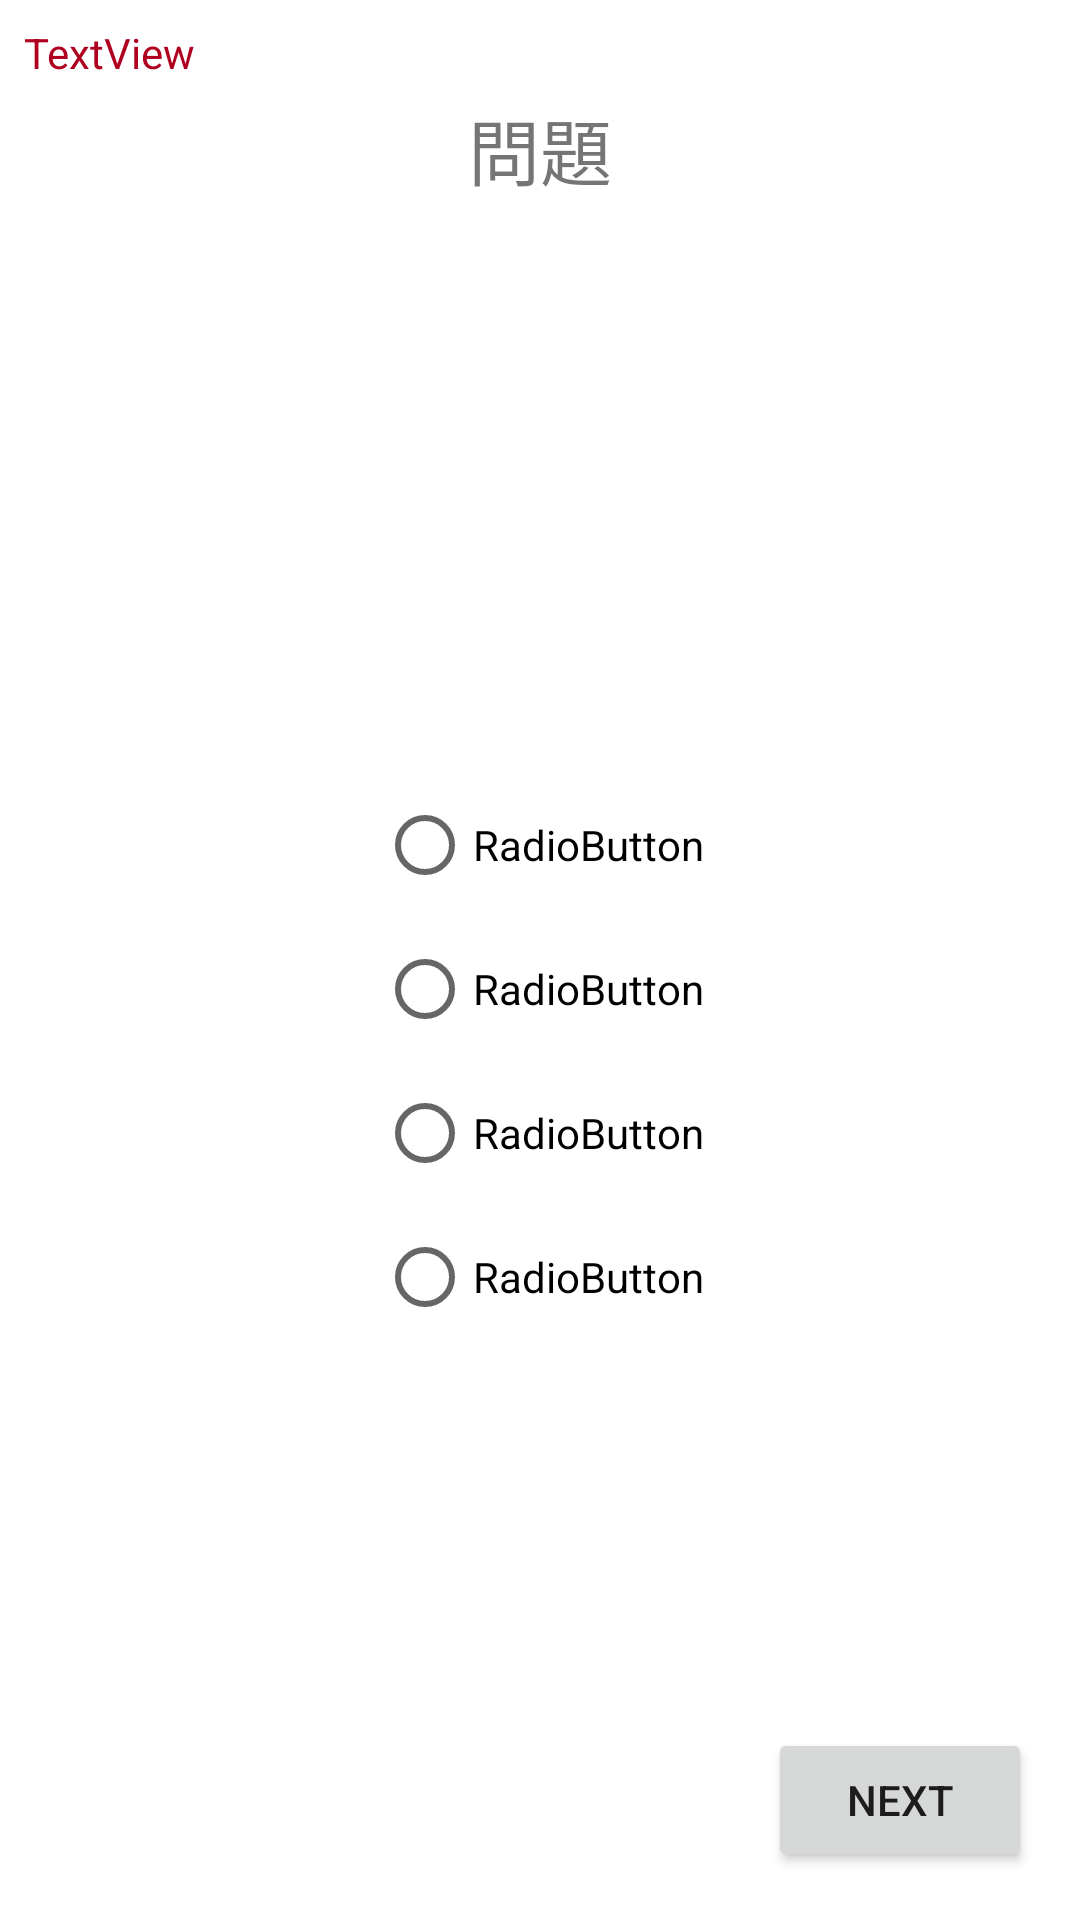

Layout XML and referenced resources for this Android screen:
<!-- AndroidManifest.xml: application theme Theme.S20010Quiz -->
<!-- res/layout/activity_quiz.xml -->
<?xml version="1.0" encoding="utf-8"?>
<androidx.constraintlayout.widget.ConstraintLayout xmlns:android="http://schemas.android.com/apk/res/android"
    xmlns:app="http://schemas.android.com/apk/res-auto"
    xmlns:tools="http://schemas.android.com/tools"
    android:layout_width="match_parent"
    android:layout_height="match_parent">

    <TextView
        android:id="@+id/Question1"
        android:layout_width="wrap_content"
        android:layout_height="wrap_content"
        android:layout_marginTop="32dp"
        android:text="問題"
        android:textSize="24sp"
        app:layout_constraintEnd_toEndOf="parent"
        app:layout_constraintStart_toStartOf="parent"
        app:layout_constraintTop_toTopOf="parent" />



    <Button
        android:id="@+id/Next"
        android:layout_width="wrap_content"
        android:layout_height="wrap_content"
        android:layout_marginEnd="16dp"
        android:layout_marginBottom="16dp"
        android:text="NEXT"
        app:layout_constraintBottom_toBottomOf="parent"
        app:layout_constraintEnd_toEndOf="parent" />

    <TextView
        android:id="@+id/SubTitle"
        android:layout_width="wrap_content"
        android:layout_height="wrap_content"
        android:layout_marginStart="8dp"
        android:layout_marginTop="8dp"
        android:text="TextView"
        android:textColor="@color/design_default_color_error"
        app:layout_constraintStart_toStartOf="parent"
        app:layout_constraintTop_toTopOf="parent" />

    <RadioGroup
        android:id="@+id/Selecters"
        android:layout_width="wrap_content"
        android:layout_height="wrap_content"
        app:layout_constraintBottom_toBottomOf="parent"
        app:layout_constraintEnd_toEndOf="parent"
        app:layout_constraintStart_toStartOf="parent"
        app:layout_constraintTop_toBottomOf="@+id/Question1">

        <RadioButton
            android:id="@+id/select1"
            android:layout_width="match_parent"
            android:layout_height="wrap_content"
            android:text="RadioButton" />

        <RadioButton
            android:id="@+id/select2"
            android:layout_width="match_parent"
            android:layout_height="wrap_content"
            android:text="RadioButton" />

        <RadioButton
            android:id="@+id/select3"
            android:layout_width="match_parent"
            android:layout_height="wrap_content"
            android:text="RadioButton" />

        <RadioButton
            android:id="@+id/select4"
            android:layout_width="match_parent"
            android:layout_height="wrap_content"
            android:text="RadioButton" />
    </RadioGroup>
</androidx.constraintlayout.widget.ConstraintLayout>
<!-- resources referenced by this layout -->
<resources>
  <style name="Theme.S20010Quiz" parent="Theme.MaterialComponents.DayNight.DarkActionBar">
          
          <item name="colorPrimary">@color/purple_500</item>
          <item name="colorPrimaryVariant">@color/purple_700</item>
          <item name="colorOnPrimary">@color/white</item>
          
          <item name="colorSecondary">@color/teal_200</item>
          <item name="colorSecondaryVariant">@color/teal_700</item>
          <item name="colorOnSecondary">@color/black</item>
          
          <item name="android:statusBarColor" tools:targetApi="l">?attr/colorPrimaryVariant</item>
          
      </style>
  <!-- not gathered from this repository: default colours our renderer supplied (Android Studio template values) -->
  <color name="purple_500">#FF6200EE</color>
  <color name="purple_700">#FF3700B3</color>
  <color name="teal_200">#FF03DAC5</color>
  <color name="teal_700">#FF018786</color>
  <color name="black">#FF000000</color>
  <color name="white">#FFFFFFFF</color>
</resources>
